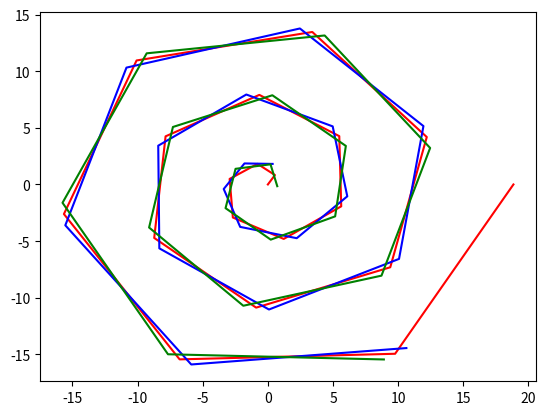

Generate this figure with matplotlib:
import numpy as np

EPSILON = 1e-16  # Avoid division by zero


def normalize(vectors):
    vectors = np.array(vectors)
    norm = np.linalg.norm(vectors, axis=-1, keepdims=True)
    unit_vectors = vectors / (norm + EPSILON)
    return unit_vectors


def compute_tangents(points):
    path_tangents = np.diff(points, axis=0)
    lengths = np.linalg.norm(path_tangents, axis=1)
    tangents = path_tangents / (lengths.reshape(-1, 1) + EPSILON)
    return tangents, lengths


def compute_normals(vectors):
    normals = np.empty_like(vectors)
    normals[:, 0] = -vectors[:, 1]
    normals[:, 1] = vectors[:, 0]
    normals = normalize(normals)
    return normals


def compute_angles_with_x_axis(vectors):
    x, y = vectors[:, 0], vectors[:, 1]
    angles_with_x_axis = np.arctan2(y, x)
    return angles_with_x_axis


def compute_turning_angles(tangents):
    """
    Calculates the turning angles between consecutive tangent vectors.
    """
    dot_product = np.sum(tangents[:-1] * tangents[1:], axis=1)
    turning_angles = np.arccos(np.clip(dot_product, -1, 1))
    return turning_angles


def compute_bisector(normals):
    bisectors = normals[1:] + normals[:-1]
    bisectors = normalize(bisectors)
    return bisectors


def compute_rotation_matrix(angle):
    return np.array([[np.cos(angle), -np.sin(angle)], [np.sin(angle), np.cos(angle)]])


import numpy as np


def rodrigues_rotate(v, k, theta):
    """
    Rotate a vector `v` around an axis `k` by an angle `theta` using Rodrigues' rotation formula.

    Parameters:
    v (numpy.ndarray): The vector to be rotated.
    k (numpy.ndarray): The axis of rotation.
    theta (float): The angle of rotation in radians.

    Returns:
    numpy.ndarray: The rotated vector.
    """
    cos_theta = np.cos(theta)
    sin_theta = np.sin(theta)
    k_dot_v = np.dot(k, v)
    k_cross_v = np.cross(k, v)

    return v * cos_theta + k_cross_v * sin_theta + k * k_dot_v * (1 - cos_theta)


if __name__ == "__main__":
    import matplotlib.pyplot as plt

    t = np.linspace(0, 6 * np.pi, 20)
    x = t * np.cos(t)
    y = t * np.sin(t)
    pts = np.vstack((x, y)).T
    tangents, lengths = compute_tangents(pts)
    normals = compute_normals(tangents)
    bisector = compute_bisector(tangents)
    width = 2
    left_edge = pts[1:-1] + bisector * (width / 2)
    right_edge = pts[1:-1] - bisector * (width / 2)
    plt.plot(pts[:, 0], pts[:, 1], "-r")
    plt.plot(left_edge[:, 0], left_edge[:, 1], "-b")
    plt.plot(right_edge[:, 0], right_edge[:, 1], "-g")
    plt.savefig("gemo.pdf", bbox_inches="tight")
    plt.show()
